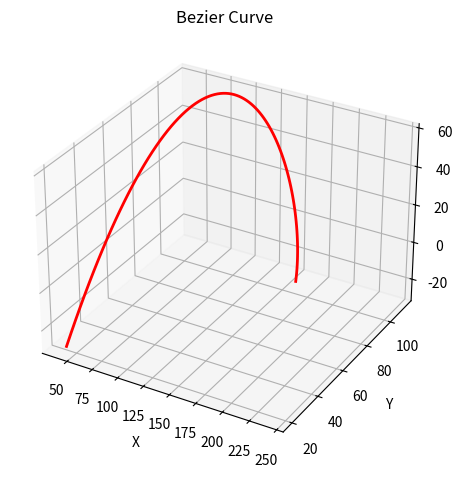

Python code for this plot:
import numpy as np
import matplotlib.pyplot as plt
from mpl_toolkits.mplot3d import Axes3D

# 单条三次Bezier曲线的4个控制点
P0, P1, P2, P3 = ((40, 20, -30), (50, 130, 10),
                  (120, 150, 0), (245, 30, 30))
# 参数取值范围
t = np.arange(0, 1, 0.01)
# Bernstein多项式，三次Bezier曲线的调和函数
a0 = (1-t) ** 3
a1 = 3 * (1-t)**2 * t
a2 = 3 * t**2 * (1-t)
a3 = t ** 3
# 三次Bezier曲线上与参数t对应的点
x = a0*P0[0] + a1*P1[0] + a2*P2[0] + a3*P3[0]
y = a0*P0[1] + a1*P1[1] + a2*P2[1] + a3*P3[1]
z = a0*P0[2] + a1*P2[1] + a3*P2[2] + a3*P3[2]

# 绘制三维曲线
ax = plt.axes(projection='3d')
ax.plot(x, y, z, lw=2, c='r')
ax.set_xlabel('X', labelpad=5)
ax.set_ylabel('Y', labelpad=5)
ax.set_zlabel('Z', labelpad=5)
ax.set_title('Bezier Curve')
plt.tight_layout()

plt.show()
